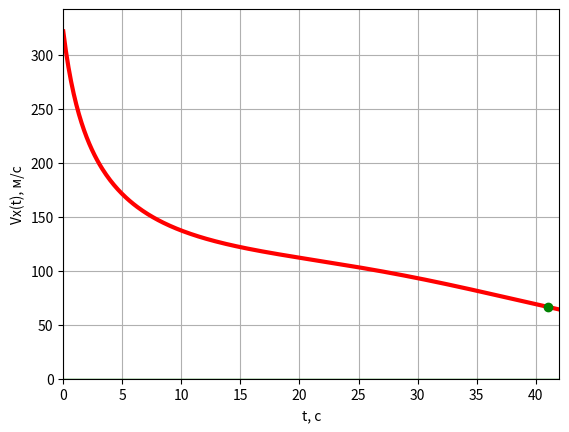
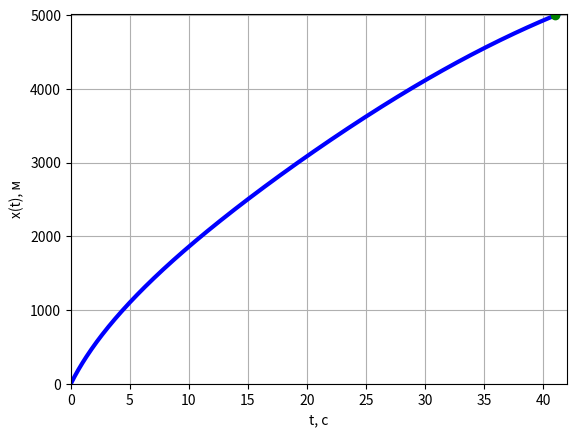
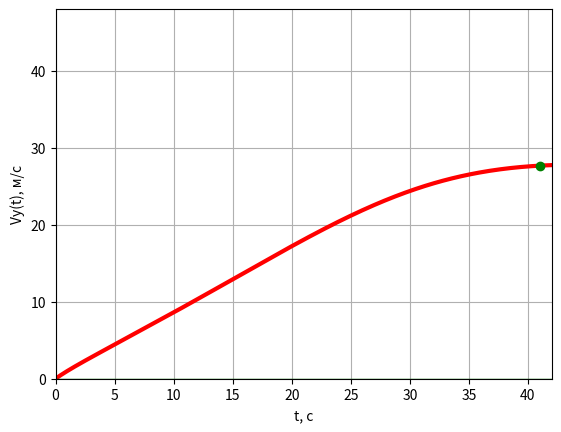
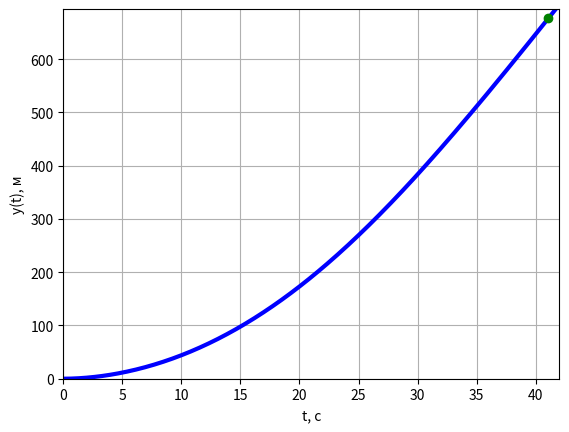
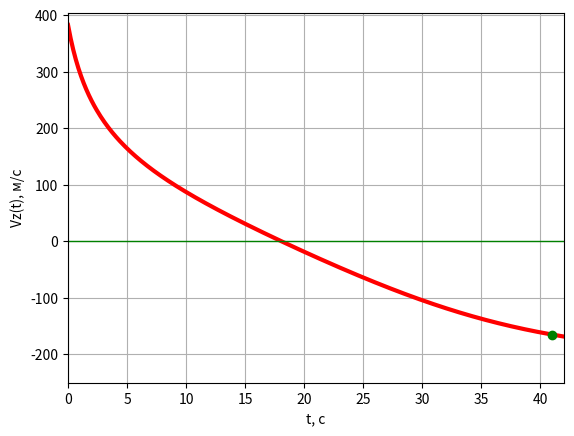
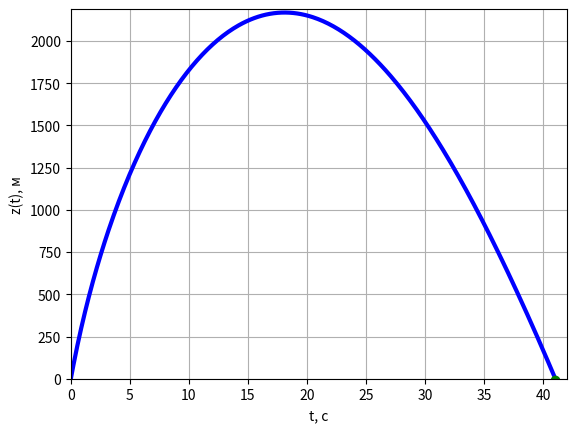
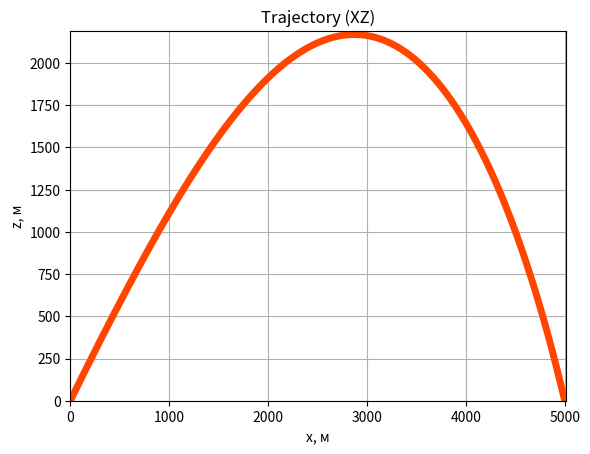
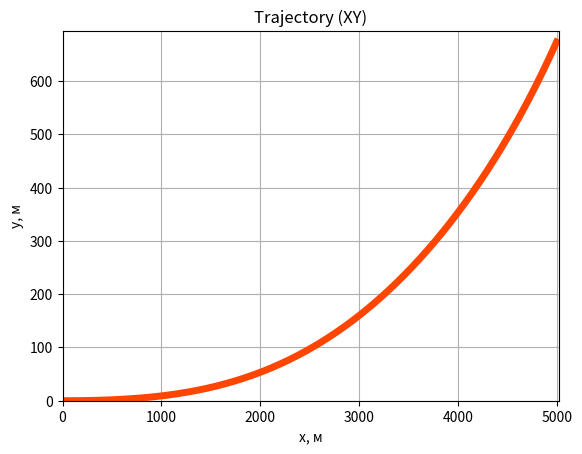
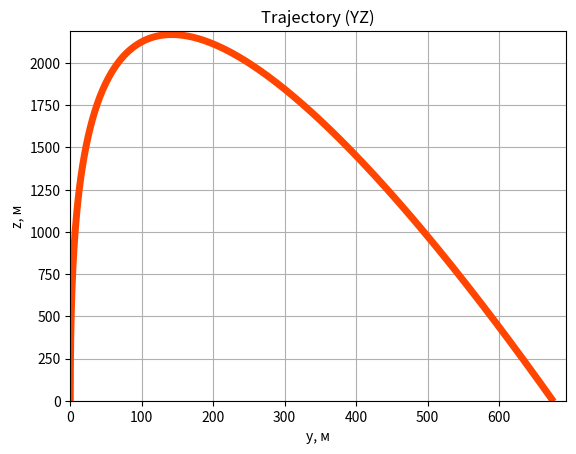
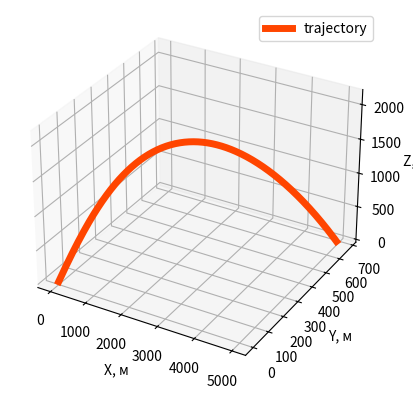

Reproduce these figures in Python, in order.
# his import registers the 3D projection
from mpl_toolkits.mplot3d import Axes3D

import numpy as np
from scipy.integrate import odeint
import matplotlib.pyplot as plt

L = open("DYNAMICS3_ver2_RES.txt", "wt")

print("ДВИЖЕНИЕ ТЕЛА В СРЕДЕ С СОПРОТИВЛЕНИЕМ")
print("ДВИЖЕНИЕ ТЕЛА В СРЕДЕ С СОПРОТИВЛЕНИЕМ", file=L)

x0 = 0.0 # m
y0 = 0.0 # m
z0 = 0.0 # m
al = 50.0 # grad
al = al*np.pi/180.0 # rad
V0 = 500.0 # m/sec
Vx0 = V0*np.cos(al) # m/sec
Vy0 = 0.0 # m/sec
Vz0 = V0*np.sin(al) # m/sec
m = 0.009 # kg
g = 9.8 # m/sec^2
A = 1.e-5 # N*sec/m
B = 1.e-8 # N*sec^3/m^3
Fwind = 0.01 # N (force of cross wind along y-axis)
tm = 110.0 # sec


def Frv(V):
    global A, B
    # inus because of resistance force
    # in the opposite direction of velocity
    return -(A*V + B*V**3)/V


def system(f, t):
    global m, g, A, B, Fwind
    x = f[0]
    Vx = f[1]
    y = f[2]
    Vy = f[3]
    z = f[4]
    Vz = f[5]
    V = np.sqrt(Vx**2 + Vy**2 + Vz**2)
    dxdt = Vx
    dVxdt = Frv(V)*Vx/m
    dydt = Vy
    dVydt = Fwind/m + Frv(V)*Vy/m
    dzdt = Vz
    dVzdt = -g + Frv(V)*Vz/m
    return [dxdt, dVxdt, dydt, dVydt, dzdt, dVzdt]

nt = 1000
t = np.linspace(0., tm, nt)
sol = odeint(system, [x0, Vx0, y0, Vy0, z0, Vz0], t)
x = sol[:, 0]
Vx = sol[:, 1]
y = sol[:, 2]
Vy = sol[:, 3]
z = sol[:, 4]
Vz = sol[:, 5]

# Simple calculation of Tflight
for i in range(len(z)):
    if z[i] < 0.0:
        Tflight = (t[i]+t[i-1])/2.0
        numnode = i
        print("Node of landing:", numnode)
        print("Tflight=", Tflight)
        print("Node of landing:", numnode, file=L)
        print("Tflight=", Tflight, file=L)
        break
tmax =round(Tflight+0.5)
print("tmax=", tmax)
print("t[numnode]=", t[numnode])
print("x[numnode]=", x[numnode])
print("y[numnode]=", y[numnode])
print("z[numnode]=", z[numnode])
print("Vx[numnode]=", Vx[numnode])
print("Vy[numnode]=", Vy[numnode])
print("Vz[numnode]=", Vz[numnode])

delta = 20.5
x_max = round(x[:numnode].max()+delta)
print("x_max=", x_max)
print("x_max=", x_max, file=L)
Vx_max = round(Vx[:numnode].max()+delta)
print("Vx_max=", Vx_max)
print("Vx_max=", Vx_max, file=L)
y_max = round(y[:numnode].max()+delta)
print("y_max=", y_max)
print("y_max=", y_max, file=L)
Vy_max = round(Vy[:numnode].max()+delta)
print("Vy_max=", Vy_max)
print("Vy_max=", Vy_max, file=L)
z_max = round(z[:numnode].max()+delta)
print("z_max=", z_max)
print("z_max=", z_max, file=L)
Vz_max = round(Vz[:numnode].max()+delta)
print("Vz_max=", Vz_max)
print("Vz_max=", Vz_max, file=L)
plt.plot(t, Vx, 'r-', linewidth=3)
plt.plot(t, [0.0]*nt, 'g-', linewidth=1)
plt.plot([Tflight], [Vx[numnode]], 'go')
plt.axis([0, tmax, 0., Vx_max])
plt.grid(True)
plt.xlabel("t, с")
plt.ylabel("Vx(t), м/с")
plt.savefig("Vx.pdf", dpi=300)
plt.show()
plt.close()
plt.plot(t, x, 'b-', linewidth=3)
plt.plot([Tflight], [x[numnode]], 'go')
plt.axis([0, tmax, 0., x_max])
plt.grid(True)
plt.xlabel("t, с")
plt.ylabel("x(t), м")
plt.savefig("x.pdf", dpi=300)
plt.show()
plt.close()
plt.plot(t, Vy, 'r-', linewidth=3)
plt.plot(t, [0.0]*nt, 'g-', linewidth=1)
plt.plot([Tflight], [Vy[numnode]], 'go')
plt.axis([0, tmax, 0., Vy_max])
plt.grid(True)
plt.xlabel("t, с")
plt.ylabel("Vy(t), м/с")
plt.savefig("Vy.pdf", dpi=300)
plt.show()
plt.close()
plt.plot(t, y, 'b-', linewidth=3)
plt.plot([Tflight], [y[numnode]], 'go')
plt.axis([0, tmax, 0., y_max])
plt.grid(True)
plt.xlabel("t, с")
plt.ylabel("y(t), м")
plt.savefig("y.pdf", dpi=300)
plt.show()
plt.close()
plt.plot(t, Vz, 'r-', linewidth=3)
plt.plot(t, [0.0]*nt, 'g-', linewidth=1)
plt.plot([Tflight], [Vz[numnode]], 'go')
plt.axis([0, tmax, -250., Vz_max])
plt.grid(True)
plt.xlabel("t, с")
plt.ylabel("Vz(t), м/с")
plt.savefig("Vz.pdf", dpi=300)
plt.show()
plt.close()
plt.plot(t, z, 'b-', linewidth=3)
plt.plot([Tflight], [z[numnode]], 'go')
plt.axis([0, tmax, 0., z_max])
plt.grid(True)
plt.xlabel("t, с")
plt.ylabel("z(t), м")
plt.savefig("z.pdf", dpi=300)
plt.show()
plt.close()
xx = x[:numnode]
yy = y[:numnode]
zz = z[:numnode]
print("len(xx)=", len(xx))
plt.plot(xx, zz, 'orangered', linewidth=5)
plt.axis([0, x_max, 0., z_max])
plt.grid(True)
plt.title("Trajectory (XZ)")
plt.xlabel("x, м")
plt.ylabel("z, м")
plt.savefig("trajectory_XZ.pdf", dpi=300)
plt.show()
plt.close()
plt.plot(xx, yy, 'orangered', linewidth=5)
plt.axis([0, x_max, 0., y_max])
plt.grid(True)
plt.title("Trajectory (XY)")
plt.xlabel("x, м")
plt.ylabel("y, м")
plt.savefig("trajectory_XY.pdf", dpi=300)
plt.show()
plt.close()
plt.plot(yy, zz, 'orangered', linewidth=5)
plt.axis([0, y_max, 0., z_max])
plt.grid(True)
plt.title("Trajectory (YZ)")
plt.xlabel("y, м")
plt.ylabel("z, м")
plt.savefig("trajectory_YZ.pdf", dpi=300)
plt.show()
plt.close()
fig = plt.figure()
ax = fig.add_subplot(projection='3d')
"""
fig - переменная, содержащая объект figure;
fig.gca () возвращает оси, связанные с figure.
Если для gca задан аргумент projection = …, возвращаются оси,
помеченные указанным тегом (который обычно является строкой)
"""
ax.plot(xx, yy, zz, 'orangered', linewidth=5,
label="trajectory")
ax.legend()
ax.set_xlabel('X, м', fontsize=10)
ax.set_ylabel('Y, м', fontsize=10)
ax.set_zlabel("Z, м", fontsize=10)
#ax.yaxis._axinfo['label']['space_factor'] = 3.0
plt.savefig("trajectory_3d.pdf", dpi=300)
plt.show()
